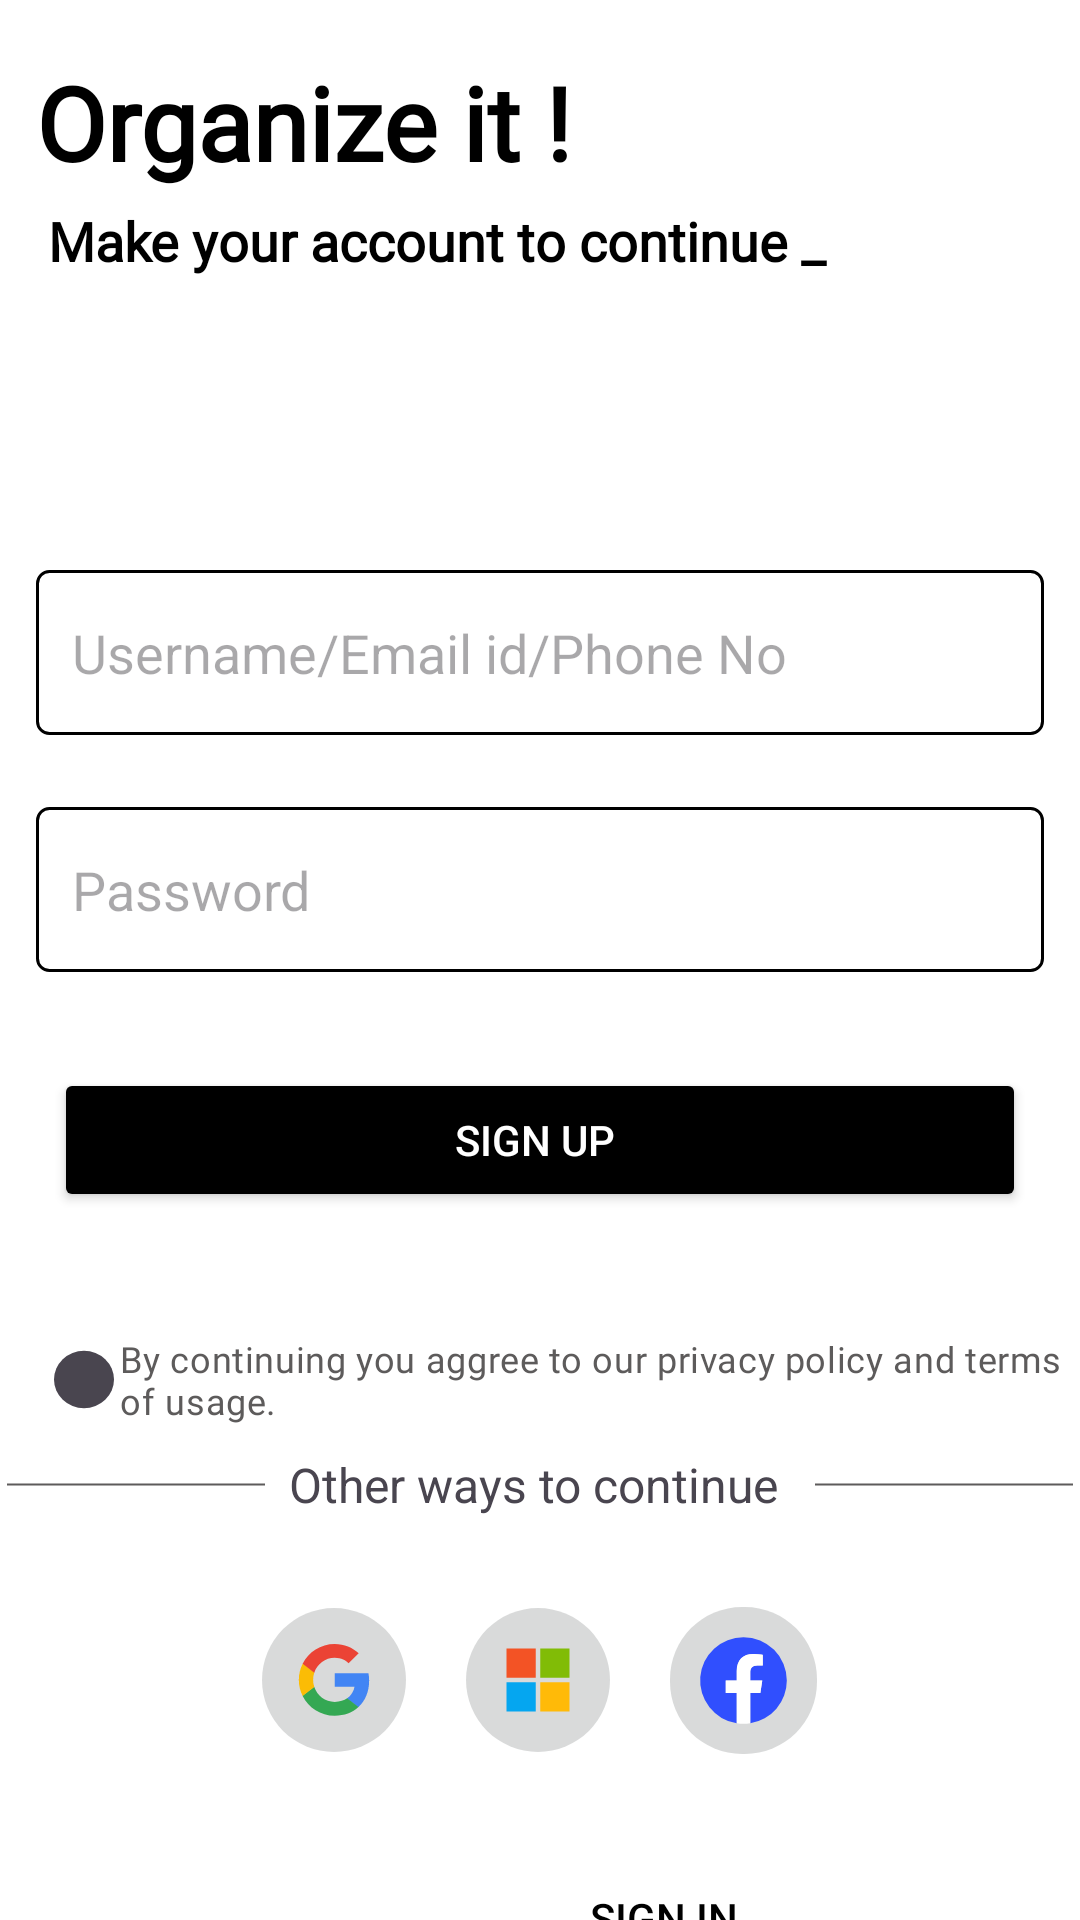

Produce the Android XML layout that renders to this screen, including the resource entries it uses.
<!-- AndroidManifest.xml: application theme Base.Theme.RippleNotes -->
<!-- res/layout/activity_signup.xml -->
<?xml version="1.0" encoding="utf-8"?>
<androidx.constraintlayout.widget.ConstraintLayout xmlns:android="http://schemas.android.com/apk/res/android"
    xmlns:app="http://schemas.android.com/apk/res-auto"
    xmlns:tools="http://schemas.android.com/tools"
    android:id="@+id/main"
    android:layout_width="match_parent"
    android:layout_height="match_parent"
    tools:context=".log_signup">


    <TextView
        android:id="@+id/textView4"
        android:layout_width="match_parent"
        android:layout_height="wrap_content"
        android:fontFamily="@font/rowdies_bold"
        android:gravity="bottom"
        android:paddingStart="12dp"
        android:paddingTop="18dp"
        android:text="Organize it !"
        android:textColor="@color/app_name_color"
        android:textSize="34sp"
        android:textStyle="bold"
        app:layout_constraintEnd_toEndOf="parent"
        app:layout_constraintStart_toStartOf="parent"
        app:layout_constraintTop_toTopOf="parent" />


    <TextView
        android:id="@+id/textView2"
        android:layout_width="match_parent"
        android:layout_height="50dp"
        android:layout_marginTop="68dp"
        android:fontFamily="@font/anek_odia"
        android:gravity="top"
        android:paddingStart="16dp"
        android:text="Make your account to continue _"

        android:textColor="@color/app_name_color"
        android:textSize="18sp"
        android:textStyle="bold"
        app:layout_constraintEnd_toEndOf="parent"
        app:layout_constraintHorizontal_bias="0.0"
        app:layout_constraintStart_toStartOf="parent"
        app:layout_constraintTop_toTopOf="parent" />

    <EditText
        android:id="@+id/editText"
        android:layout_width="match_parent"
        android:layout_height="55dp"
        android:layout_marginHorizontal="12dp"
        android:layout_marginTop="72dp"
        android:background="@drawable/login_signup_placeholder"
        android:gravity="fill"
        android:hint="Username/Email id/Phone No"
        android:inputType="textNoSuggestions"
        android:paddingStart="12dp"
        android:textColor="@color/icon_color"
        app:layout_constraintEnd_toEndOf="parent"
        app:layout_constraintHorizontal_bias="0.0"
        app:layout_constraintStart_toStartOf="parent"
        app:layout_constraintTop_toBottomOf="@+id/textView2" />


    <EditText
        android:id="@+id/editText2"
        android:layout_width="match_parent"
        android:layout_height="55dp"
        android:layout_marginHorizontal="12dp"
        android:layout_marginTop="24dp"
        android:background="@drawable/login_signup_placeholder"
        android:gravity="fill"
        android:hint="Password"
        android:inputType="textPassword"

        android:paddingStart="12dp"
        android:textColor="@color/icon_color"
        app:layout_constraintEnd_toEndOf="parent"
        app:layout_constraintHorizontal_bias="1.0"
        app:layout_constraintStart_toStartOf="parent"
        app:layout_constraintTop_toBottomOf="@+id/editText" />


    <Button
        android:id="@+id/signup_btn_go"
        android:layout_width="match_parent"
        android:layout_height="wrap_content"
        android:layout_marginHorizontal="18dp"
        android:layout_marginTop="32dp"
        android:backgroundTint="@color/app_name_color"
        android:paddingVertical="12dp"
        android:text="Sign up "
        android:textColor="@color/login_signup"
        app:layout_constraintEnd_toEndOf="parent"
        app:layout_constraintHorizontal_bias="0.486"
        app:layout_constraintStart_toStartOf="parent"
        app:layout_constraintTop_toBottomOf="@+id/editText2" />


    <LinearLayout
        android:id="@+id/linearLayout"
        android:layout_width="match_parent"

        android:layout_height="wrap_content"
        android:layout_marginStart="16dp"
        app:layout_constraintBottom_toTopOf="@+id/linearLayout2"
        app:layout_constraintStart_toStartOf="parent"
        app:layout_constraintTop_toBottomOf="@+id/button">


    </LinearLayout>

    <LinearLayout

        android:id="@+id/linearLayout3"
        android:layout_width="match_parent"
        android:layout_height="wrap_content"
        android:layout_marginHorizontal="2dp"
        android:layout_marginTop="484dp"
        android:background="@drawable/bg_line"
        android:gravity="center"
        android:orientation="horizontal"
        app:layout_constraintEnd_toEndOf="parent"
        app:layout_constraintHorizontal_bias="1.0"
        app:layout_constraintStart_toStartOf="@+id/textView4"
        app:layout_constraintTop_toBottomOf="@+id/linearLayout">


        <TextView
            android:layout_width="wrap_content"
            android:layout_height="wrap_content"
            android:layout_gravity="center"
            android:background="@color/splash_bg"
            android:paddingHorizontal="8dp"
            android:text="Other ways to continue "
            android:textSize="16sp" />


    </LinearLayout>

    <LinearLayout

        android:layout_width="match_parent"
        android:layout_height="wrap_content"
        android:layout_marginTop="36dp"
        android:gravity="center_vertical"
        android:orientation="horizontal"
        app:layout_constraintEnd_toEndOf="parent"
        app:layout_constraintHorizontal_bias="0.0"
        app:layout_constraintStart_toStartOf="parent"
        app:layout_constraintTop_toBottomOf="@+id/linearLayout4">

        <TextView
            android:id="@+id/textView3"
            android:layout_width="wrap_content"
            android:layout_height="wrap_content"
            android:layout_gravity="start"
            android:layout_marginStart="32dp"
            android:paddingTop="9dp"
            android:text="Already have an account ?"
            android:textColorHint="#DD1616" />

        <Button
            android:id="@+id/log_in_btn"
            android:layout_width="73dp"
            android:layout_height="wrap_content"
            android:layout_marginStart="3dp"
            android:layout_marginBottom="2dp"
            android:background="@android:color/transparent"
            android:foreground="@drawable/bg_line"
            android:gravity="start"
            android:paddingStart="0dp"
            android:paddingBottom="24dp"
            android:text="Sign in"
            android:textColor="@color/app_name_color" />


    </LinearLayout>

    <LinearLayout
        android:id="@+id/linearLayout4"
        android:layout_width="match_parent"
        android:layout_height="wrap_content"
        android:layout_marginTop="20dp"
        android:gravity="center"
        android:orientation="horizontal"
        app:layout_constraintEnd_toEndOf="parent"
        app:layout_constraintHorizontal_bias="0.0"
        app:layout_constraintStart_toStartOf="parent"
        app:layout_constraintTop_toBottomOf="@+id/linearLayout3">

        <ImageButton
            android:layout_width="wrap_content"
            android:layout_height="wrap_content"
            android:layout_gravity="center_vertical"
            android:layout_margin="10dp"
            android:layout_marginStart="2dp"
            android:background="@drawable/icon_background"
            android:padding="12dp"

            android:src="@drawable/google_icon_logo_svgrepo_com"
            android:text="Sign up"
            android:textColor="@color/app_name_color" />

        <ImageButton
            android:layout_width="wrap_content"
            android:layout_height="wrap_content"
            android:layout_gravity="center_vertical"
            android:layout_margin="10dp"
            android:layout_marginStart="2dp"
            android:background="@drawable/icon_background"
            android:padding="12dp"
            android:src="@drawable/microsoft_svgrepo_com"
            android:text="Sign up"
            android:textColor="@color/app_name_color" />

        <ImageButton
            android:layout_width="wrap_content"
            android:layout_height="wrap_content"
            android:layout_gravity="center_vertical"
            android:layout_margin="10dp"
            android:layout_marginStart="2dp"
            android:background="@drawable/icon_background"
            android:padding="8dp"
            android:src="@drawable/facebook_svgrepo_com"
            android:text="Sign up"
            android:textColor="@color/app_name_color" />

    </LinearLayout>

    <CheckBox
        android:id="@+id/checkBox"
        android:layout_width="match_parent"
        android:layout_height="wrap_content"
        android:layout_marginStart="16dp"
        android:layout_marginTop="436dp"
        android:button="@drawable/checkbox_bg"
        android:enabled="true"
        android:fontFamily="@font/anek_odia"
        android:text="By continuing you aggree to our privacy policy and terms of usage."
        android:textColor="@color/icon_color"
        android:textSize="12sp"
        android:textStyle="normal"

        android:visibility="visible"
        app:layout_constraintStart_toStartOf="parent"
        app:layout_constraintTop_toTopOf="parent" />
</androidx.constraintlayout.widget.ConstraintLayout>
<!-- resources referenced by this layout -->
<resources>
  <color name="app_name_color">#FF000000</color>
  <color name="icon_color">#5D5B5B</color>
  <color name="login_signup">@color/white</color>
  <color name="splash_bg">#FFFFFF</color>
  <!-- drawable bg_line (drawable) -->
  <?xml version="1.0" encoding="utf-8"?>
  <selector xmlns:android="http://schemas.android.com/apk/res/android">
  <item>
          <shape android:shape="line" android:tint="@color/icon_color">
          <solid android:color="@color/icon_color"/>
          <stroke android:color="@color/icon_color" android:width="2px"/>
              <size android:width="1dp"/>
      </shape>
  </item>
  </selector>
  <!-- drawable checkbox_bg (drawable) -->
  <?xml version="1.0" encoding="utf-8"?>
  <selector xmlns:android="http://schemas.android.com/apk/res/android">
      
      <item android:drawable="@drawable/checkbox_circle_svgrepo_com"
          android:state_checked="true"
          android:state_enabled="false"
         />
  
      
      <item android:drawable="@drawable/checkbox_circle_svgrepo_com"
          android:state_checked="true"
          android:state_enabled="true"
  
          />
  
      
      <item android:drawable="@drawable/checkbox_blank_circle_svgrepo_com"/>
  </selector>
  <!-- drawable icon_background (drawable) -->
  <?xml version="1.0" encoding="utf-8"?>
  <selector xmlns:android="http://schemas.android.com/apk/res/android">
  <item >
  
      <shape android:shape="rectangle">
  
      <solid android:color="@color/note_text_border"/>
          <corners android:radius="24dp"/>
  
      </shape>
  
  </item>
  </selector>
  <!-- drawable login_signup_placeholder (drawable) -->
  <?xml version="1.0" encoding="utf-8"?>
  <selector xmlns:android="http://schemas.android.com/apk/res/android">
  <item>
      <shape android:shape="rectangle">
          <stroke android:color="@color/app_name_color" android:width="1dp" />
          <corners android:radius="4dp"/>
      </shape>
  </item>
  </selector>
  <!-- drawable microsoft_svgrepo_com (drawable) -->
  <vector xmlns:android="http://schemas.android.com/apk/res/android" android:autoMirrored="true"  android:height="24dp" android:viewportHeight="16" android:viewportWidth="16" android:width="24dp">
        
      <path android:fillColor="#F35325" android:pathData="M1,1h6.5v6.5H1V1z"/>
        
      <path android:fillColor="#81BC06" android:pathData="M8.5,1H15v6.5H8.5V1z"/>
        
      <path android:fillColor="#05A6F0" android:pathData="M1,8.5h6.5V15H1V8.5z"/>
        
      <path android:fillColor="#FFBA08" android:pathData="M8.5,8.5H15V15H8.5V8.5z"/>
      
  </vector>
  <style name="Base.Theme.RippleNotes" parent="Theme.Material3.DayNight.NoActionBar">
          
          
          <item name="android:windowBackground">@color/splash_bg</item>
          <item name="android:colorPrimary">@color/splash_bg</item>
          <item name="android:navigationBarColor">@color/black</item>
  
      </style>
  <color name="white">#FFFFFFFF</color>
  <!-- drawable checkbox_circle_svgrepo_com (drawable) -->
  <vector  xmlns:android="http://schemas.android.com/apk/res/android" android:autoMirrored="true" android:height="24dp" android:viewportHeight="24" android:viewportWidth="24" android:width="24dp">
        
      <path android:fillColor="#FF000000" android:pathData="M12,22C6.477,22 2,17.523 2,12S6.477,2 12,2s10,4.477 10,10 -4.477,10 -10,10zM11.003,16l7.07,-7.071 -1.414,-1.414 -5.656,5.657 -2.829,-2.829 -1.414,1.414L11.003,16z"/>
      
  </vector>
  <!-- drawable checkbox_blank_circle_svgrepo_com (drawable) -->
  <vector xmlns:android="http://schemas.android.com/apk/res/android" android:autoMirrored="true" android:height="23dp" android:tint="@color/icon_color" android:viewportHeight="24" android:viewportWidth="24" android:width="24dp">
        
      <path android:fillColor="#FF000000" android:pathData="M12,12m-10,0a10,10 0,1 1,20 0a10,10 0,1 1,-20 0"/>
      
  </vector>
  <color name="note_text_border">#45757878</color>
  <color name="black">#FF000000</color>
</resources>
